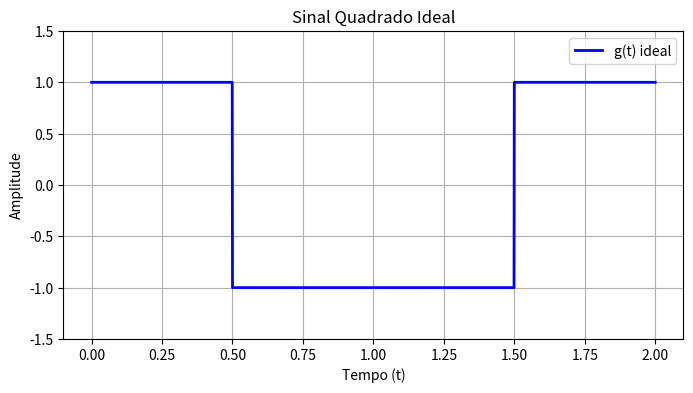

Generate this figure with matplotlib:
# Disclaimer: This code isn't my intellectual property. The base code (this file) was made 
# by my Communication Systems' teacher: Giovanni Alfredo Guarneri. 
# I've just added/improved some of the functions that are below.

# fourier_synthesis.py
import numpy as np
import matplotlib.pyplot as plt

# Parâmetros estruturais (Não alterar)
T0 = 2.0
t = np.arange(0, 2.001, 0.001)
N = 19

def calcular_frequencia_fundamental(T0):
    w0 = 2 * np.pi / T0

    return w0

def gerar_sinal_ideal(t):
    condicao = ((t >= 0.0) & (t < 0.5) | (t >= 1.5) & (t <= 2.0))
        
    return np.where(condicao, 1.0, -1.0)

def aproximar_fourier(t, w0, N):
    """
    Retorna o vetor de aproximação g_approx com N harmônicos
    e a potência acumulada PN usando o Teorema de Parseval.
    O loop deve varrer apenas os harmônicos ímpares de 1 até N.
    """
    # TODO: Inicialize os vetores e acumule as componentes cossenoidais
    # e a potência média PN pelo Teorema de Parseval.
    g_approx = None
    PN = None
    return g_approx, PN

def calcular_mse(g_ideal, g_approx):
    """
    Retorna o Erro Quadrático Médio (MSE) entre g_ideal e g_approx.
    """
    # TODO: Calcule o Erro Quadrático Médio discreto
    mse = None
    return mse

def plot_g_ideal(t):
    g = gerar_sinal_ideal(t)

    plt.figure(figsize=(8, 4))
    plt.plot(t, g, label='g(t) ideal', color='blue', linewidth=2)
    plt.title('Sinal Quadrado Ideal')
    plt.xlabel('Tempo (t)')
    plt.ylabel('Amplitude')
    plt.ylim(-1.5, 1.5)
    plt.grid(True)
    plt.legend()
    plt.show()

# Se o script for executado diretamente, mostra os resultados no console
if __name__ == "__main__":
    w0 = calcular_frequencia_fundamental(T0)
    g_ideal = gerar_sinal_ideal(t)

    t_vetor = np.linspace(0, 2, 2001)
    plot_g_ideal(t)

    if w0 is not None and g_ideal is not None:
        g_approx, PN = aproximar_fourier(t, w0, N)
        if g_approx is not None and PN is not None:
            mse = calcular_mse(g_ideal, g_approx)
            print("================ RESULTADOS EM CONSOLE ================")
            print(f"w0 calculado: {w0:.6f} rad/s")
            print(f"Potência acumulada (Parseval PN): {PN:.6f} W")
            print(f"Erro Quadrático Médio (MSE): {mse:.6f}")
            print("=======================================================")
        else:
            print("Implemente as funções de aproximação de Fourier.")
    else:
        print("Implemente as funções de frequência fundamental e sinal ideal.")
